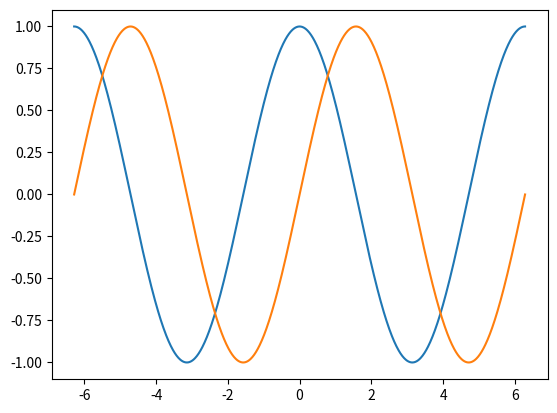

Write the Python code that produced this figure.
import numpy as np
f = lambda x: np.sin(x)

def solveTrapezio(func, a, b, N):
    x = np.linspace(a, b, N + 1)
    f = func(x)
    dx = x[1]-x[0]
    
    soma = 0.5 * (f[0] + f[-1])
    return (f[1:-1].sum() + soma) * dx


def solveTrapezioErro(func, a, b, ERRO):
    
    def Ii2(func, a, b, N):
        x = np.linspace(a, b, N + 1)
        f = func(x)
        dx = x[1]-x[0]
        soma = 0
        return (f[1:-1:2].sum()) * dx

    R = np.empty((100,100))
    R[0,0] = (b-a)*(func(b)+func(a))/2
    
    N = 1
    i = 0
    epsilon = 1

    while epsilon > ERRO:
        N *= 2
        i+=1
        R[i,0] = R[i-1,0]/2 + Ii2(func, 0, 1, N)
    
        tabela = "\n"
        tabela += "N = {} \n".format(N)
        tabela +="I{} = {}\n".format(i,R[i,0])
    
        epsilon = abs(R[i,0]-R[i-1,0])/3
        tabela += f"Erro: {epsilon}"
        
        print(tabela)


solveTrapezioErro(f,0,1,1e-6)

def solveSimpson(func, a, b, N): 
    x = np.linspace(a, b, 2*N+1)
    f = func(x)
    h = x[1]-x[0]
    return (h/3) * (f[0] + f[-1] + 2*sum(f[2:-1:2]) + 4*sum(f[1:-1:2]))


def solveSimpsonErro(func, a, b, ERRO):

    def Ii(f, a, b, N):
        h = (b - a) / N 
        s = 0
        for k in range(1,N//2+1):
            s += f(a + (2*k-1)*h)    
        return s*h

    R = np.empty((100,100))
    R[0,0] = (b-a)*(f(b)+f(a))/2
    
    epsilon = 1
    N = 1
    i = 0

    while epsilon> ERRO:
    
        N *= 2
        i+=1
    
        R[i,0] = R[i-1,0]/2 + Ii(f, 0, 1, N)
    
        tabela = "\n"
        tabela +="I{} = {:.8f}\n".format(i, R[i,0])
    
        for m in range(i):
            R[i,m+1] = R[i,m] + (R[i,m] - R[i-1,m])/(4**(m+1)-1)
        
            tabela += f"R[{i},{m+1}] = {R[i,m]:.8f}  |  "
    
        epsilon = abs(R[i,m+1]-R[i-1,m])
        tabela += f"\nErro: {epsilon:.8f}"

        print(tabela)


solveSimpsonErro(f, 0, 1, 1e-6)

def solveRomberg(func, a, b, ERRO):

    N = 2
    h = (b - a) / N
    keven = np.arange(2,N-1,2)
    kodd = np.arange(1,N,2)
    
    S = (1/3) * (func(a) + func(b) + np.sum(func(a + keven*h)))
    T = (2/3) * (np.sum(func(a + kodd*h)))
    I1 = h * (S + 2*T)
    
    epsilon = 1
    i = 0

    while epsilon> ERRO:
        
        i += 1
        N = N*2
        h = (b-a)/N
        S = S+T
        kodd = np.arange(1,N,2)
        T = (2/3) * (np.sum(func(a + kodd*h)))
        I2 = h * (S + 2*T)
        epsilon = np.abs((1/15) * (I2 - I1))
        I1 = I2
    
        tabela = "\n"
        tabela += f"N = {N} \n"
        tabela += f"I{i} = {I1}\n"
    
        tabela += f"Erro: {epsilon}"

        print(tabela)

solveRomberg(f, 0, 1, 1e-6)

def solveGaussLegendre(f, a, b, N):
    
    X, W = np.polynomial.legendre.leggauss(N)
    
    x = 0.5 * (b-a) * X + 0.5 * (b+a)
    w = 0.5 * (b-a) * W
    
    return f(x) @ w
    

print(solveGaussLegendre(f, 0, 1, 10))

def derivada(f, a, b, N):
    x = np.linspace(a, b, N)
    h = x[1]-x[0]
    return (f(x + h/2) - f(x - h/2)) / h

import matplotlib.pyplot as plt
plt.plot(np.linspace(-2*np.pi, 2*np.pi, 1000), derivada(f, -2*np.pi, 2*np.pi, 1000))
plt.plot(np.linspace(-2*np.pi, 2*np.pi, 1000), f(np.linspace(-2*np.pi, 2*np.pi, 1000)))

